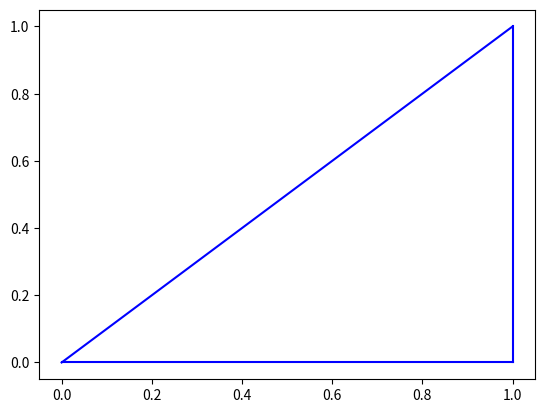

Python code for this plot:
import numpy as np
import matplotlib.pyplot as plt

plt.plot([0,1],[0,1], 'blue')
plt.plot([0,1],[0,0], 'blue')
plt.plot([1,1],[0,1], 'blue')
plt.show()